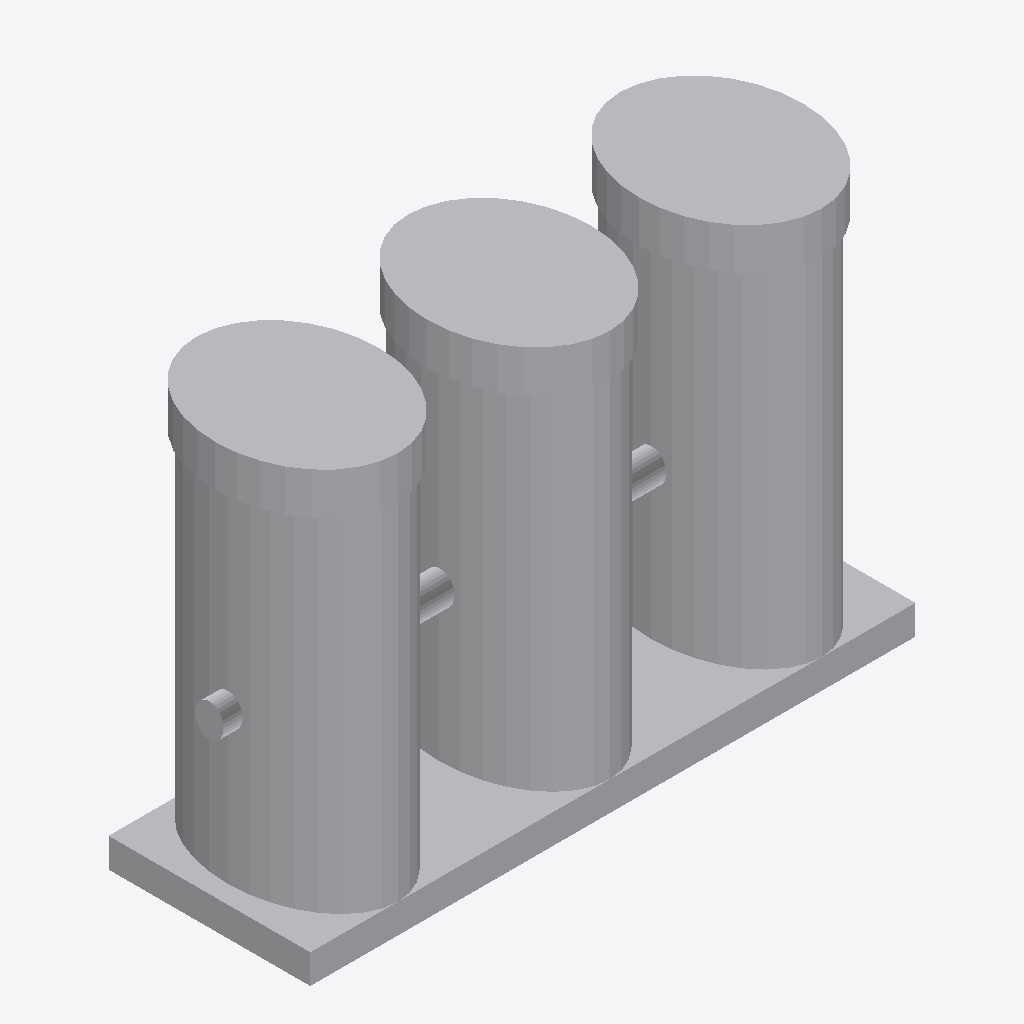
Isometric view of an IFC building model (IFC-SPF (STEP), schema IFC4, length unit millimetre), seen from the south-west, elements coloured by IFC class: 8 other elements (light grey).
Extent 3.0 m × 1.0 m × 2.1 m (x, y, z). Storeys (1): Implantacion conceptual at 0.00 m. Elements (8): 8 IfcBuildingElementProxy.

HEADER;
FILE_DESCRIPTION(('Diseno conceptual sintetico DRAFT'),'2;1');
FILE_NAME('BC-FI103-A.ifc','2026-11-16T00:00:00',('TrazIA-3D'),('TrazIA-3D'),'TrazIA-3D','TrazIA-3D','DRAFT');
FILE_SCHEMA(('IFC4'));
ENDSEC;
DATA;
#7=IFCPROJECT('3uzmncYe73M0CmqlR229CE',$,'BC-FI103','Diseno conceptual sintetico',$,'Banco de filtros de tres carcasas','DRAFT',(#6),#5);
#8=IFCSITE('2j0l$Jq0Gw8Tfiho8BDac5',$,'Catalogo sintetico',$,$,#3,$,$,.ELEMENT.,$,$,$,$,$);
#9=IFCBUILDING('0KFjxi7rpBgGqpPFPnapHI',$,'Equipos de proceso',$,$,#3,$,$,.ELEMENT.,$,$,$);
#10=IFCBUILDINGSTOREY('3MEzHNJ0poG5M1mcyafTks',$,'Implantacion conceptual',$,$,#3,$,$,.ELEMENT.,0.0);
#28=IFCBUILDINGELEMENTPROXY('39bFhn827ocBqIFaVtthqM',$,'Carcasa 1','Componente exterior conceptual DRAFT','filter',#3,#27,'BC-FI103',$);
#33=IFCBUILDINGELEMENTPROXY('2MNnVuAPn8r9blWlrzBCsl',$,'Carcasa 2','Componente exterior conceptual DRAFT','filter',#3,#32,'BC-FI103',$);
#38=IFCBUILDINGELEMENTPROXY('1Xi8ayX$Z522tWqXbPZJf5',$,'Carcasa 3','Componente exterior conceptual DRAFT','filter',#3,#37,'BC-FI103',$);
#18=IFCBUILDINGELEMENTPROXY('2Lny2BzHeb6zn1eqD5yC_u',$,'Bancada','Componente exterior conceptual DRAFT','filter',#3,#17,'BC-FI103',$);
#43=IFCBUILDINGELEMENTPROXY('1gY7DQ5Kau4D_ApragVv97',$,'Tapa 1','Componente exterior conceptual DRAFT','filter',#3,#42,'BC-FI103',$);
#48=IFCBUILDINGELEMENTPROXY('0Q1$dWTCuL2oHzWv3Uw41M',$,'Tapa 2','Componente exterior conceptual DRAFT','filter',#3,#47,'BC-FI103',$);
#53=IFCBUILDINGELEMENTPROXY('3LYtYeZPGxKoAkk8RCc07W',$,'Tapa 3','Componente exterior conceptual DRAFT','filter',#3,#52,'BC-FI103',$);
#23=IFCBUILDINGELEMENTPROXY('0nUKicH1YEe4xEcQNHlN2v',$,'Colector','Componente exterior conceptual DRAFT','filter',#3,#22,'BC-FI103',$);
ENDSEC;
